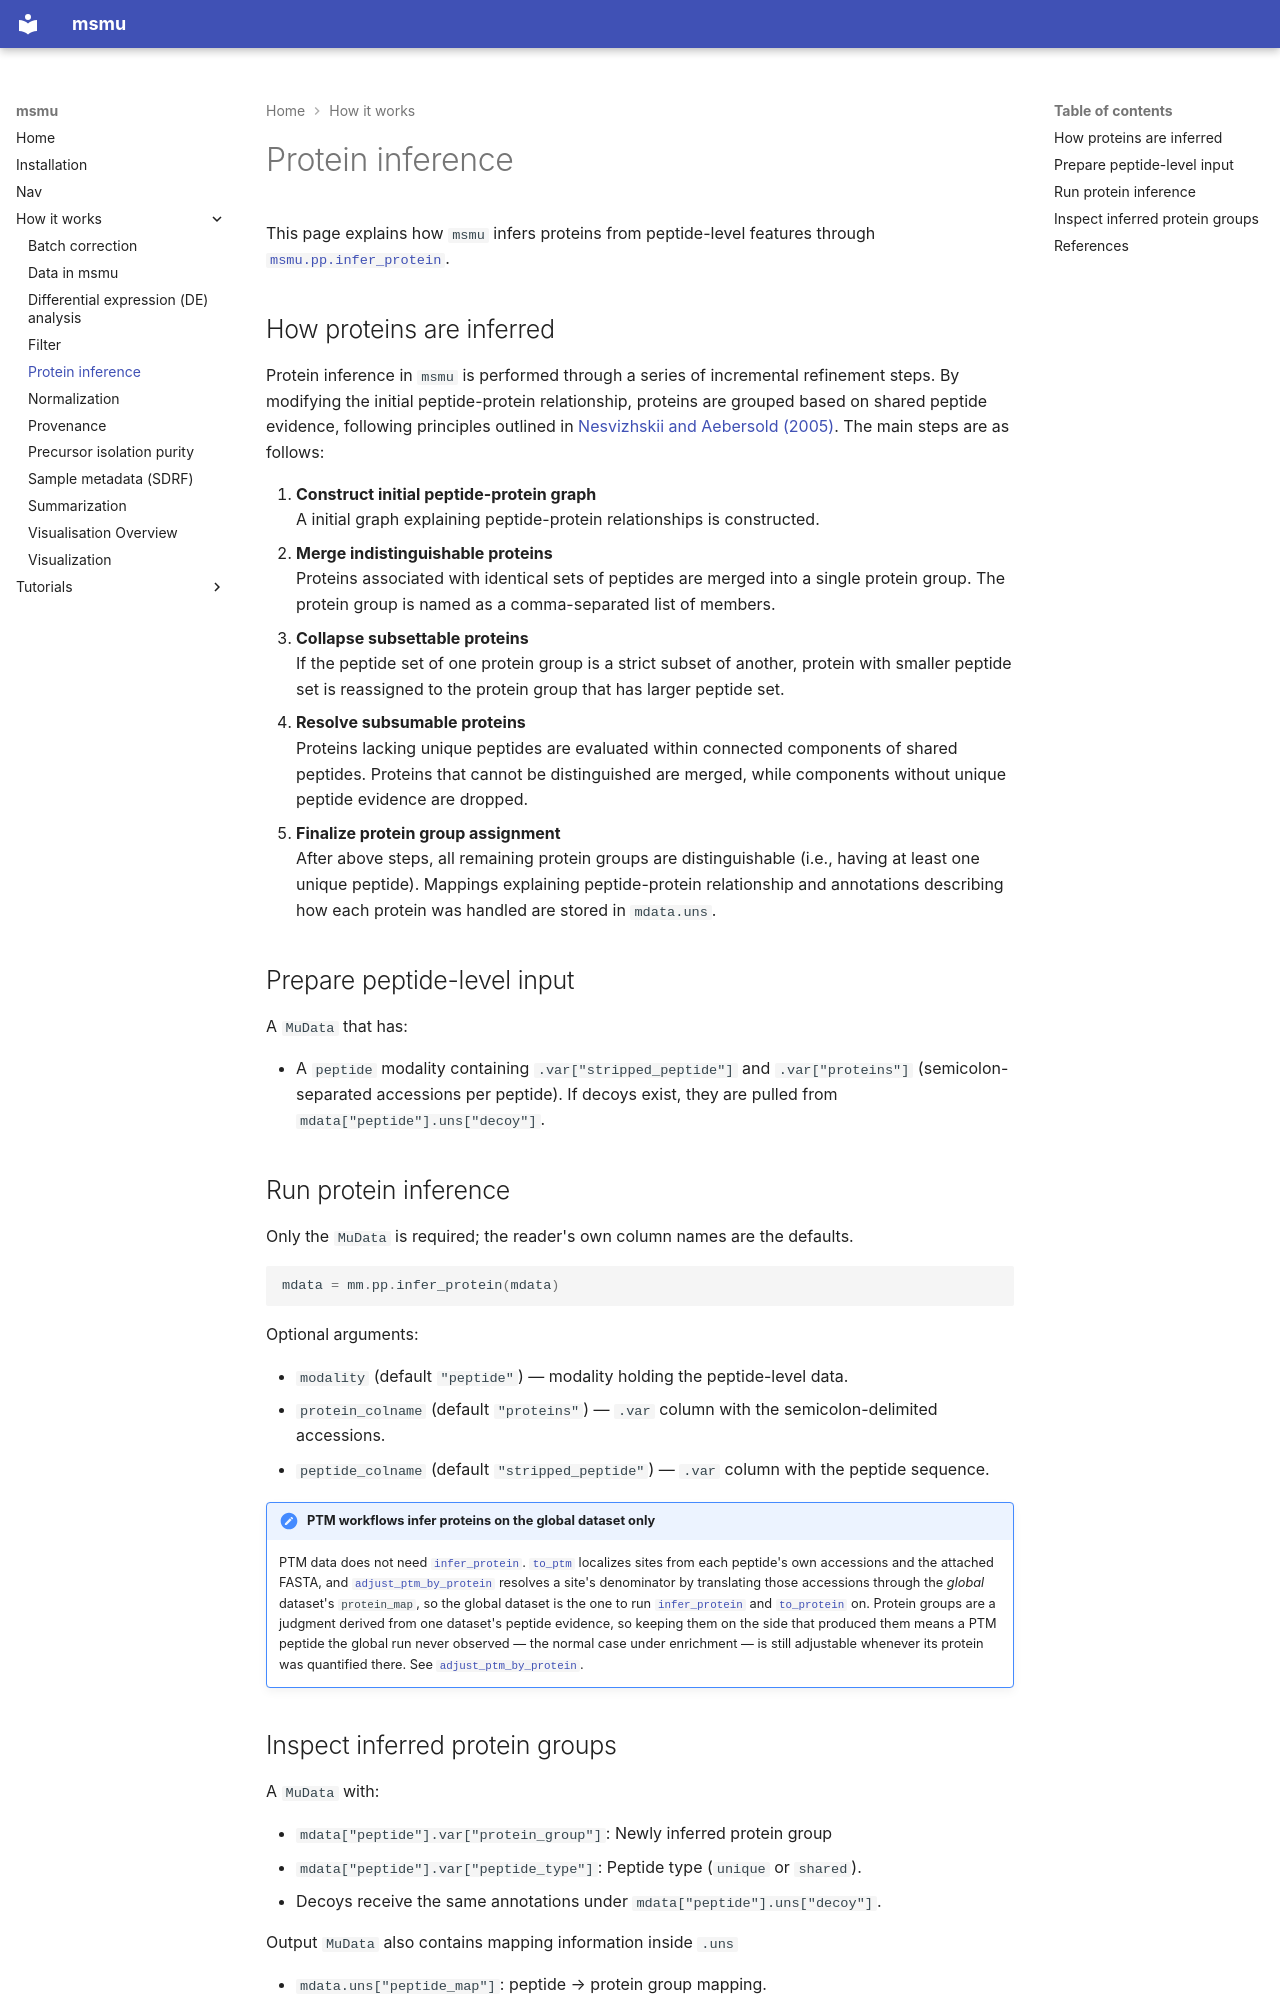

repository: bertis-informatics/msmu · page: how-it-works/inference/index.html · generator: mkdocs

# Protein inference

This page explains how `msmu` infers proteins from peptide-level features through [`msmu.pp.infer_protein`](../reference/pp/infer_protein.md).

## How proteins are inferred

Protein inference in `msmu` is performed through a series of incremental refinement steps. By modifying the initial peptide-protein relationship, proteins are grouped based on shared peptide evidence, following principles outlined in [Nesvizhskii and Aebersold (2005)](#ref-nesvizhskii-2005). The main steps are as follows:

1. **Construct initial peptide-protein graph**  
   A initial graph explaining peptide-protein relationships is constructed.
2. **Merge indistinguishable proteins**<br>
   Proteins associated with identical sets of peptides are merged into a single protein group. The protein group is named as a comma-separated list of members.
3. **Collapse subsettable proteins**<br>
   If the peptide set of one protein group is a strict subset of another, protein with smaller peptide set is reassigned to the protein group that has larger peptide set.
4. **Resolve subsumable proteins**<br>
   Proteins lacking unique peptides are evaluated within connected components of shared peptides. Proteins that cannot be distinguished are merged, while components without unique peptide evidence are dropped.
5. **Finalize protein group assignment**  
   After above steps, all remaining protein groups are distinguishable (i.e., having at least one unique peptide). Mappings explaining peptide-protein relationship and annotations describing how each protein was handled are stored in `mdata.uns`.

## Prepare peptide-level input

A `MuData` that has:

- A `peptide` modality containing `.var["stripped_peptide"]` and `.var["proteins"]` (semicolon-separated accessions per peptide). If decoys exist, they are pulled from `mdata["peptide"].uns["decoy"]`.

## Run protein inference

Only the `MuData` is required; the reader's own column names are the defaults.

```python
mdata = mm.pp.infer_protein(mdata)
```

Optional arguments:

- `modality` (default `"peptide"`) — modality holding the peptide-level data.
- `protein_colname` (default `"proteins"`) — `.var` column with the semicolon-delimited accessions.
- `peptide_colname` (default `"stripped_peptide"`) — `.var` column with the peptide sequence.

!!! note "PTM workflows infer proteins on the global dataset only"

    PTM data does not need [`infer_protein`](../reference/pp/infer_protein.md). [`to_ptm`](../reference/pp/to_ptm.md) localizes sites from each peptide's own
    accessions and the attached FASTA, and [`adjust_ptm_by_protein`](../reference/pp/adjust_ptm_by_protein.md) resolves a site's denominator by
    translating those accessions through the *global* dataset's `protein_map`, so the global dataset
    is the one to run [`infer_protein`](../reference/pp/infer_protein.md) and [`to_protein`](../reference/pp/to_protein.md) on. Protein groups are a judgment derived
    from one dataset's peptide evidence, so keeping them on the side that produced them means a PTM
    peptide the global run never observed — the normal case under enrichment — is still adjustable
    whenever its protein was quantified there. See [`adjust_ptm_by_protein`](../reference/pp/adjust_ptm_by_protein.md).
